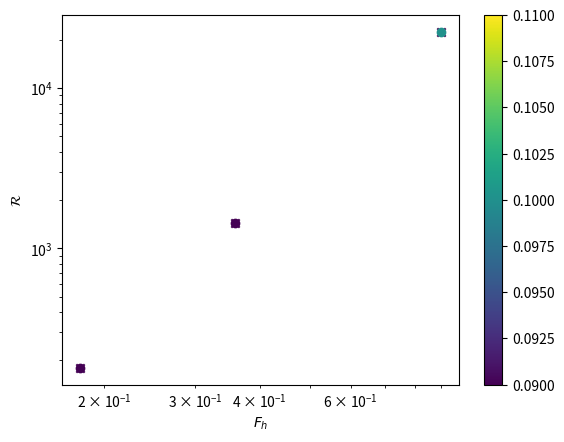

Write the Python code that produced this figure.
import numpy as np
import matplotlib.pyplot as plt

nu = 1e-6
Lf = 6.5

Ns = [0.1]  # , 0.5, 1.0, 4]
diameters = [0.25, 0.5]
velocities = [0.1, 0.2, 0.5]

fig, ax = plt.subplots()

counter_simul = 0

for N in Ns:
    for diameter in diameters:
        for speed in velocities:
            mesh = 3 * diameter
            epsilon = 0.35 * speed ** 3 / mesh *diameter / Lf
            R = epsilon / (nu * N)
            U2 = 0.1 * speed ** 2
            Fh = epsilon / (U2 * N)

            # if R < 1 or Fh > 0.2:
            #     continue

            counter_simul += 1

            marker = "x"
            if diameter == 0.5:
                marker = "o"

            sc = ax.scatter(Fh, R, c=N, vmin=min(Ns), vmax=max(Ns), marker=marker)

print(f"{counter_simul} simulations")

plt.colorbar(sc)

ax.set_xscale("log")
ax.set_yscale("log")
ax.set_xlabel("$F_h$")
ax.set_ylabel(r"$\mathcal{R}$")
plt.show()
